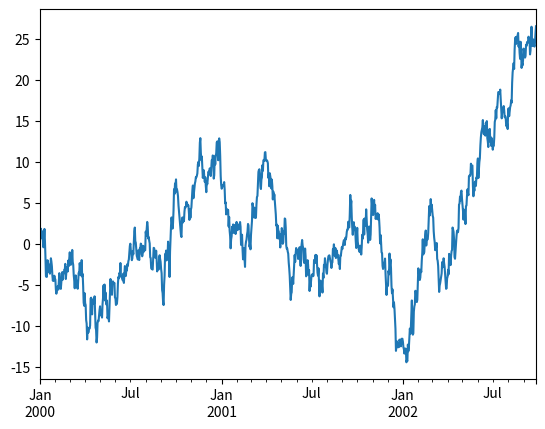

Source code (Python): (Note: this script raises an exception after producing the figure.)
# import libraries
import matplotlib.pyplot as plt
import pandas as pd
import numpy as np

ts = pd.Series(np.random.randn(1000), index = pd.date_range('1/1/2000', periods = 1000))
ts = ts.cumsum()
ts.plot()
plt.show()

# importing libraries
import matplotlib.pyplot as plt
import pandas as pd
import numpy as np

ts = pd.Series(np.random.randn(1000), index = pd.date_range('1/1/2000', periods = 1000))
df = pd.DataFrame(np.random.randn(1000, 4), index = ts.index,columns = list('ABCD'))
df3 = pd.DataFrame(np.random.randn(1000, 2),columns =['B', 'C']).cumsum()
df3['A'] = pd.Series(list(range(len(df))))
df3.iloc[5].plot.bar()
plt.axhline(0, color ='k')
plt.show()


# importing libraries
import matplotlib.pyplot as plt
import pandas as pd
import numpy as np

df4 = pd.DataFrame({'a': np.random.randn(1000) + 1,'b': np.random.randn(1000),'c': np.random.randn(1000) - 1},columns =['a', 'b', 'c'])
plt.figure()
df4.plot.hist(alpha = 0.5)
plt.show()

# importing libraries
import matplotlib.pyplot as plt
import pandas as pd
import numpy as np
df = pd.DataFrame(np.random.rand(10, 5),columns =['A', 'B', 'C', 'D', 'E'])
df.plot.box()
plt.show()

